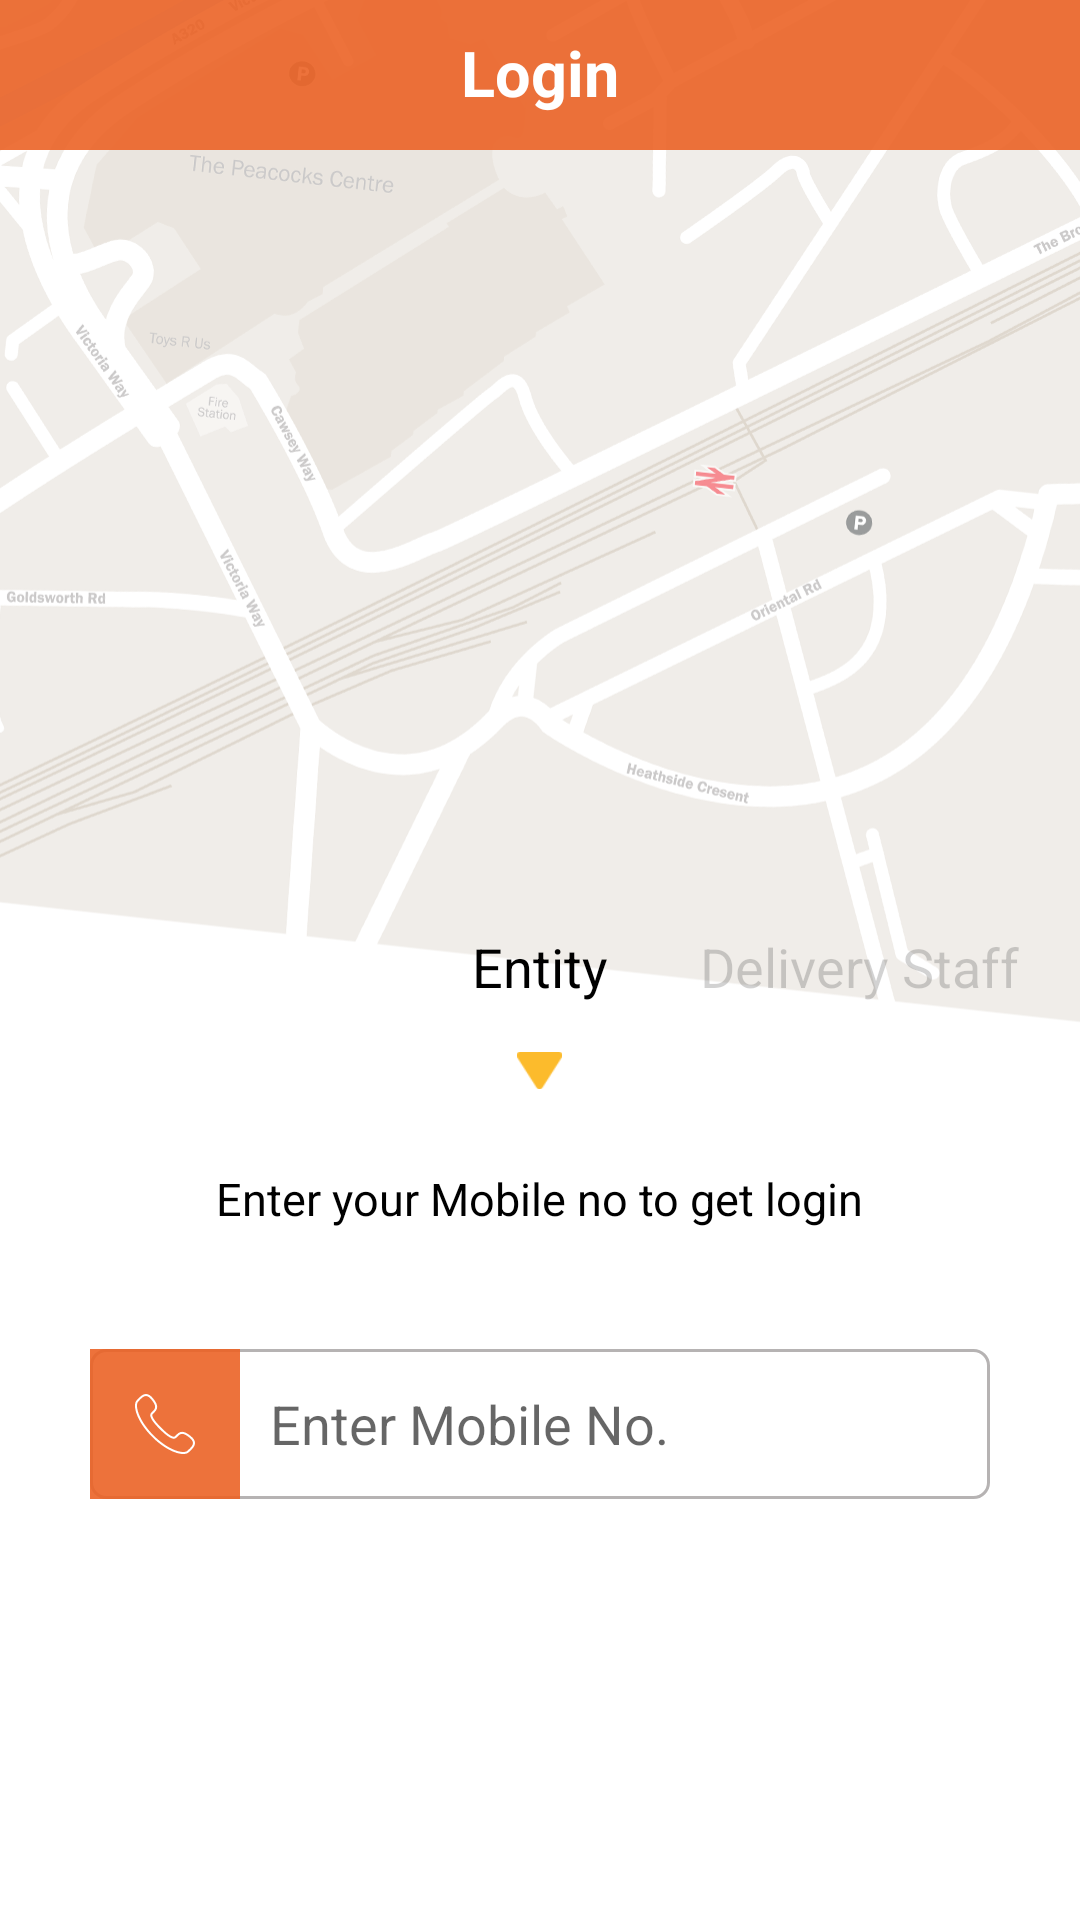

Write the Android layout XML for this screen, with the resource values it uses.
<!-- AndroidManifest.xml: application theme AppTheme -->
<!-- res/layout/otpscreen.xml -->
<LinearLayout xmlns:android="http://schemas.android.com/apk/res/android"
    android:layout_width="match_parent"
    android:layout_height="match_parent"
    android:orientation="vertical"
    android:background="@mipmap/login_bg">

    <TextView
        android:layout_width="match_parent"
        android:layout_height="50dp"
        android:padding="10dp"
        android:text="Login"
        android:textSize="21dp"
        android:textColor="@color/white"
        android:gravity="center_horizontal"
        android:layout_gravity="center_horizontal"
        android:textStyle="bold"
        android:background="@color/colorPrimaryDark">
    </TextView>
    <ScrollView
        android:layout_width="match_parent"
        android:layout_height="match_parent"
        android:fillViewport="true"
        android:scrollbars="none">

        <RelativeLayout
            android:layout_width="match_parent"
            android:layout_height="wrap_content">

            <LinearLayout
                android:layout_width="match_parent"
                android:layout_height="match_parent"
                android:orientation="vertical">

                <LinearLayout

                    android:layout_width="match_parent"
                    android:layout_height="match_parent"
                    android:orientation="vertical">

                    <RelativeLayout
                        android:layout_width="match_parent"
                        android:layout_height="wrap_content"
                        android:layout_marginTop="40dp"
                        android:gravity="center_horizontal">

                        <ImageView
                            android:layout_width="200dp"
                            android:layout_height="200dp"
                            android:src="@drawable/logo_new" />
                    </RelativeLayout>

                    <RelativeLayout
                        android:layout_width="match_parent"
                        android:layout_height="wrap_content"
                        android:layout_marginTop="20dp">

                        <TextView
                            android:id="@+id/mainTv"
                            android:layout_width="wrap_content"
                            android:layout_height="wrap_content"
                            android:layout_centerInParent="true"
                            android:text="Entity"
                            android:textColor="@color/blk"
                            android:textSize="18sp" />

                        <TextView
                            android:id="@+id/leftTv"
                            android:layout_width="wrap_content"
                            android:layout_height="wrap_content"
                            android:layout_alignParentLeft="true"
                            android:layout_centerInParent="true"
                            android:layout_marginLeft="20dp"
                            android:text="Employer"
                            android:textColor="@color/trans"
                            android:textSize="18sp"
                            android:visibility="gone" />

                        <TextView
                            android:id="@+id/rtTv"
                            android:layout_width="wrap_content"
                            android:layout_height="wrap_content"
                            android:layout_alignParentRight="true"
                            android:layout_centerInParent="true"
                            android:layout_marginRight="20dp"
                            android:text="Delivery Staff"
                            android:textColor="@color/trans"
                            android:textSize="18sp" />


                    </RelativeLayout>

                    <ImageView
                        android:id="@+id/drpIv"
                        android:layout_width="15dp"
                        android:layout_height="15dp"
                        android:layout_gravity="center_horizontal"
                        android:layout_marginTop="15dp"
                        android:src="@mipmap/yelllo_arrow" />

                    <TextView
                        android:id="@+id/otpTextTv"
                        android:layout_width="wrap_content"
                        android:layout_height="wrap_content"
                        android:layout_gravity="center_horizontal"
                        android:layout_marginTop="25dp"
                        android:text="Enter your Mobile no to get login"
                        android:textColor="@color/black"
                        android:textSize="15sp" />
                    <LinearLayout
                        android:layout_width="match_parent"
                        android:layout_height="wrap_content"
                        android:layout_marginLeft="30dp"
                        android:layout_marginRight="30dp"
                        android:layout_marginTop="40dp"
                        android:background="@drawable/round_rect_grey_border"
                        android:orientation="horizontal">
                        <ImageView
                            android:layout_width="50dp"
                            android:layout_height="50dp"
                            android:padding="15dp"
                            android:tint="@color/white"
                            android:background="@color/colorPrimaryDark"
                            android:src="@drawable/ic_phone_call" />
                        <EditText
                            android:id="@+id/mobEt"
                            android:layout_width="match_parent"
                            android:layout_height="50dp"
                            android:background="@null"
                            android:maxLength="10"
                            android:layout_marginLeft="10dp"
                            android:inputType="number"
                            android:hint="Enter Mobile No."
                            android:maxLines="1" />
                    </LinearLayout>

                    <LinearLayout
                        android:id="@+id/vwLl"
                        android:layout_width="match_parent"
                        android:layout_height="6dp"
                        android:layout_marginLeft="30dp"
                        android:layout_marginRight="30dp"
                        android:layout_marginTop="5dp"
                        android:visibility="gone"
                        android:background="@mipmap/yelloline"
                        android:orientation="horizontal" />


                    <TextView
                        android:id="@+id/sendotpTv"
                        android:layout_width="wrap_content"
                        android:layout_height="wrap_content"
                        android:layout_gravity="center_horizontal"
                        android:layout_marginTop="30dp"
                        android:layout_marginBottom="50dp"
                        android:background="@drawable/yellw_oval_bg"
                        android:paddingBottom="10dp"
                        android:paddingLeft="45dp"
                        android:paddingRight="45dp"
                        android:paddingTop="10dp"
                        android:text="Send OTP"
                        android:textColor="@color/white"
                        android:textSize="15sp"
                        android:textStyle="normal"
                        android:visibility="visible" />

                    <TextView
                        android:id="@+id/loginTv"
                        android:layout_width="wrap_content"
                        android:layout_height="wrap_content"
                        android:layout_gravity="center_horizontal"
                        android:layout_marginTop="30dp"
                        android:background="@drawable/oval_bg"
                        android:paddingBottom="10dp"
                        android:paddingLeft="45dp"
                        android:paddingRight="45dp"
                        android:paddingTop="10dp"
                        android:text="Login"
                        android:textColor="@color/white"
                        android:textSize="15sp"
                        android:textStyle="bold"
                        android:visibility="gone" />
                </LinearLayout>

            </LinearLayout>

            
            
            
            
            
            
            
            
            
            

            <ImageView
                android:layout_width="wrap_content"
                android:layout_height="15dp"
                android:layout_alignParentBottom="true"
                android:layout_centerHorizontal="true"
                android:layout_marginBottom="10dp"
                android:layout_marginTop="20dp" />
        </RelativeLayout>


    </ScrollView>
</LinearLayout>
<!-- resources referenced by this layout -->
<resources>
  <color name="black">#000000</color>
  <color name="blk">#000000</color>
  <color name="colorPrimaryDark">#E6EB6326</color>
  <color name="trans">#2d000000</color>
  <color name="white">#ffffff</color>
  <!-- drawable ic_phone_call (drawable) -->
  <vector android:height="60dp" android:viewportHeight="29.731"
      android:viewportWidth="29.731" android:width="60dp" xmlns:android="http://schemas.android.com/apk/res/android">
      <path android:fillColor="#FF000000" android:pathData="M23.895,29.731c-1.237,0 -2.731,-0.31 -4.374,-0.93c-3.602,-1.358 -7.521,-4.042 -11.035,-7.556c-3.515,-3.515 -6.199,-7.435 -7.558,-11.037C-0.307,6.933 -0.31,4.245 0.921,3.015c0.177,-0.177 0.357,-0.367 0.543,-0.563c1.123,-1.181 2.392,-2.51 4.074,-2.45C6.697,0.05 7.82,0.77 8.97,2.201c3.398,4.226 1.866,5.732 0.093,7.478l-0.313,0.31c-0.29,0.29 -0.838,1.633 4.26,6.731c1.664,1.664 3.083,2.882 4.217,3.619c0.714,0.464 1.991,1.166 2.515,0.642l0.315,-0.318c1.744,-1.769 3.25,-3.296 7.473,0.099c1.431,1.15 2.15,2.272 2.198,3.433c0.069,1.681 -1.27,2.953 -2.452,4.075c-0.195,0.186 -0.385,0.366 -0.562,0.542C26.103,29.424 25.126,29.731 23.895,29.731zM5.418,1C4.223,1 3.144,2.136 2.189,3.141C1.997,3.343 1.811,3.539 1.628,3.722C0.711,4.638 0.804,7.045 1.864,9.856c1.31,3.472 3.913,7.266 7.33,10.683c3.416,3.415 7.208,6.018 10.681,7.327c2.811,1.062 5.218,1.152 6.133,0.237c0.183,-0.183 0.379,-0.369 0.581,-0.56c1.027,-0.976 2.192,-2.082 2.141,-3.309c-0.035,-0.843 -0.649,-1.75 -1.825,-2.695c-3.519,-2.83 -4.503,-1.831 -6.135,-0.176l-0.32,0.323c-0.78,0.781 -2.047,0.608 -3.767,-0.51c-1.193,-0.776 -2.667,-2.038 -4.379,-3.751c-4.231,-4.23 -5.584,-6.819 -4.26,-8.146l0.319,-0.315c1.659,-1.632 2.66,-2.617 -0.171,-6.138C7.245,1.651 6.339,1.037 5.496,1.001C5.47,1 5.444,1 5.418,1z"/>
  </vector>
  <!-- drawable oval_bg (drawable) -->
  <?xml version="1.0" encoding="utf-8"?>
  <shape android:shape="rectangle" xmlns:android="http://schemas.android.com/apk/res/android">
  <corners android:radius="20dp"/>
      <solid android:color="@color/yell"/>
  </shape>
  <!-- drawable round_rect_grey_border (drawable) -->
  <shape xmlns:android="http://schemas.android.com/apk/res/android" >
      <stroke
          android:width="1dp"
          android:color="#B6B3B3" />
  
      <solid android:color="@android:color/transparent" />
  
      <corners android:radius="5dp" />
  </shape>
  <!-- mipmap login_bg: png bitmap (mipmap-hdpi, 238740 bytes) -->
  <!-- mipmap yelllo_arrow: png bitmap (mipmap-hdpi, 484 bytes) -->
  <!-- mipmap yelloline: png bitmap (mipmap-hdpi, 489 bytes) -->
  <style name="AppTheme" parent="Base.Theme.AppCompat.Light.DarkActionBar">
          
          <item name="colorPrimary">@color/colorPrimary</item>
          <item name="colorPrimaryDark">@color/colorPrimaryDark</item>
          <item name="colorAccent">@color/colorAccent</item>
          <item name="windowActionBar">false</item>
          <item name="windowNoTitle">true</item>
  
          <item name="colorControlNormal">#000000</item>
          <item name="colorControlActivated">#000000</item>
          <item name="colorControlHighlight">#000000</item>
      </style>
  <color name="yell">#55B630</color>
  <color name="colorPrimary">#EB6326</color>
  <color name="colorAccent">#E6EB6326</color>
</resources>
